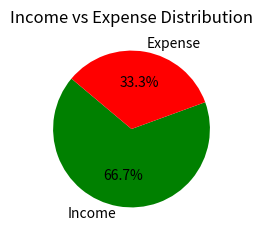

This figure's Python source:
import matplotlib.pyplot as plt
import numpy as np

class BudgetManagement:
    def __init__(self, income_amount, expense_amount):
        self.income_amount = income_amount
        self.expense_amount = expense_amount
        self.total_budget = self.income_amount - self.expense_amount

    def add_income(self):
        extra_income_type = input("What is income type: ")
        extra_income_value = float(input("Income amount: "))
        self.income_amount += extra_income_value
        print(f"Extra income type: {extra_income_type}\nExtra income value: {extra_income_value}\nTotal Income Value: {self.income_amount}")

    def add_expense(self):
        extra_expense_type = input("What is expense type: ")
        extra_expense_value = float(input("Expense amount: "))
        self.expense_amount += extra_expense_value
        print(f"Extra expense type: {extra_expense_type}\nExtra expense value: {extra_expense_value}\nTotal Expense Value: {self.expense_amount}")

    def profit_loss_analysis(self):
        self.total_budget = self.income_amount - self.expense_amount
        if self.total_budget > 0:
            print(f"Your profit amount: {self.total_budget}")
        elif self.total_budget < 0:
            print(f"Your loss amount: {abs(self.total_budget)}")
        else:
            print("You are breaking even.")

    def create_pie_graphics(self):
        plt.style.use('_mpl-gallery-nogrid')

        x = [self.income_amount, self.expense_amount]
        labels = ["Income", "Expense"]
        colors = ['green', 'red']

        plt.pie(x, labels=labels, colors=colors, autopct='%1.1f%%', startangle=140)
        plt.title("Income vs Expense Distribution")
        plt.show()

new = BudgetManagement(income_amount=1000, expense_amount=500)
new.create_pie_graphics()
